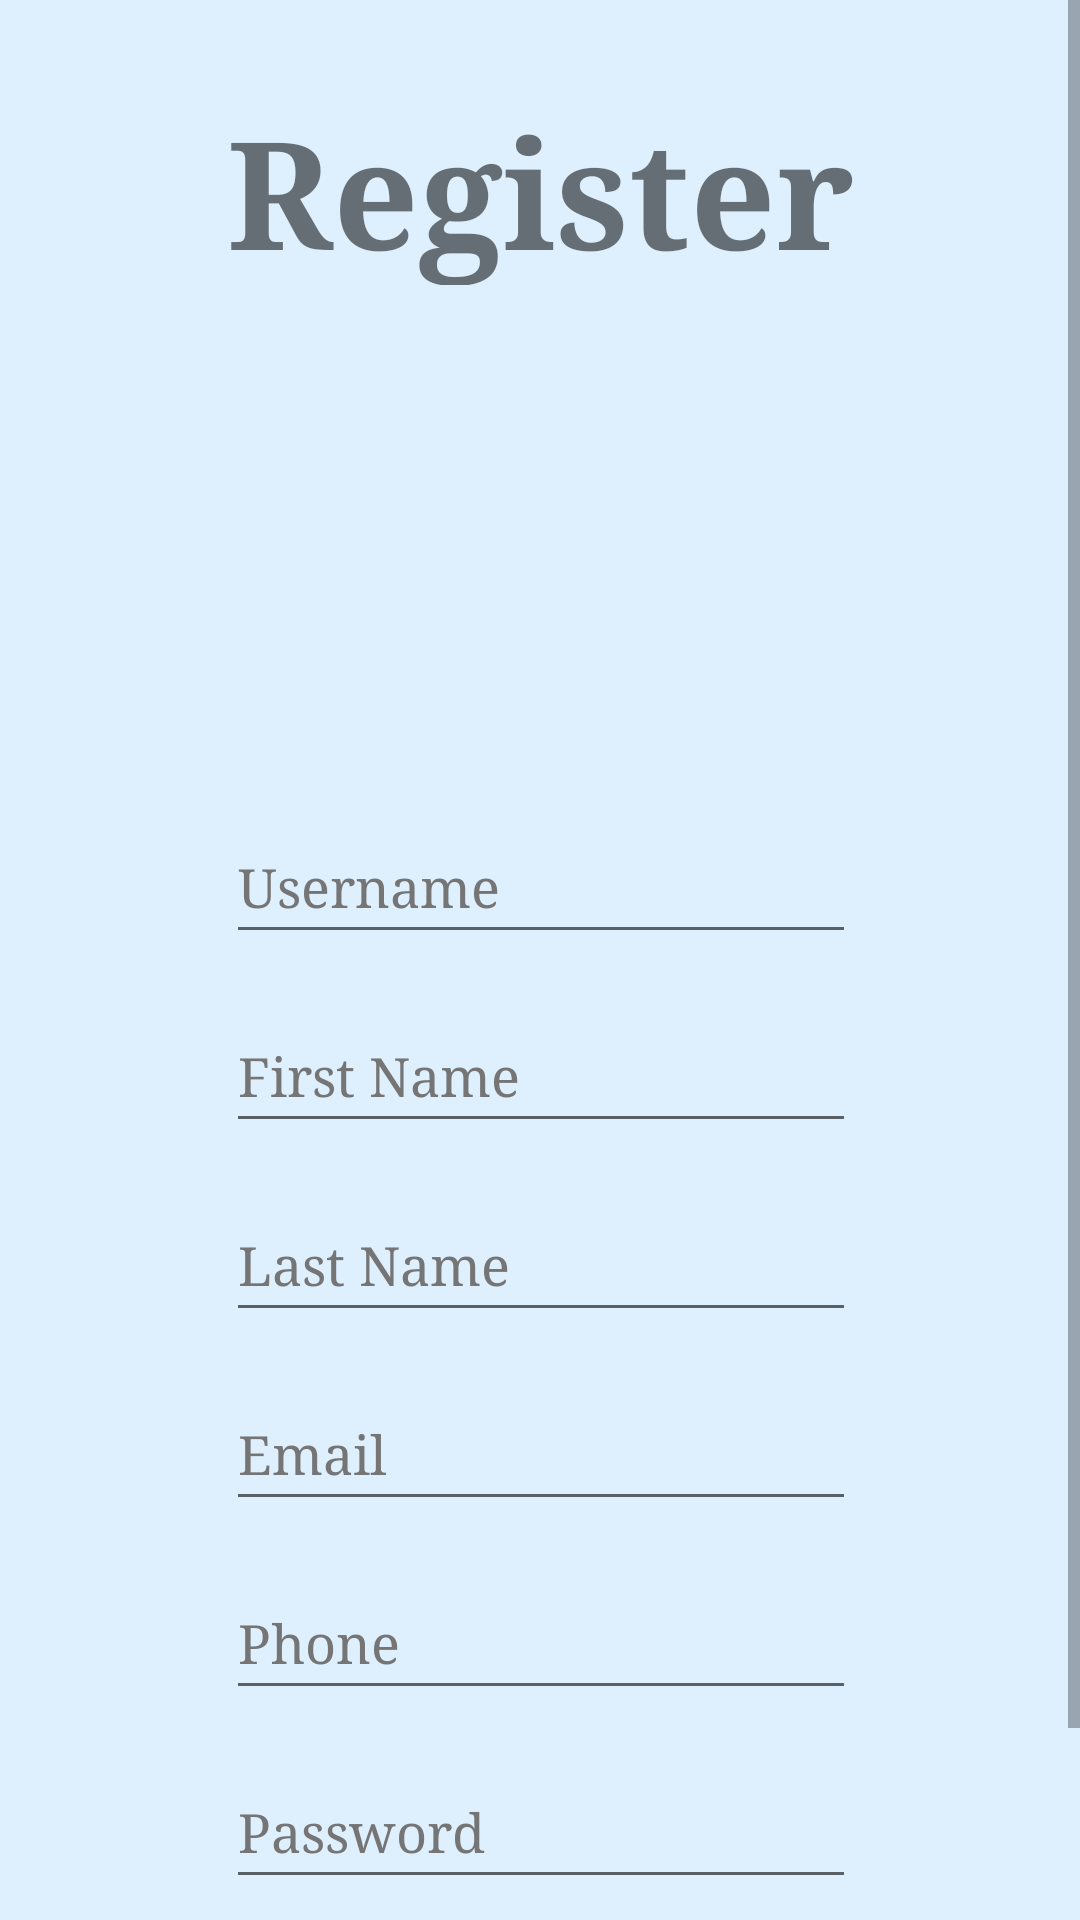

The Android layout XML behind this screen, and the referenced resources:
<!-- AndroidManifest.xml: application theme Theme.Project2_Registration -->
<!-- res/layout/activity_registration.xml -->
<?xml version="1.0" encoding="utf-8"?>
<LinearLayout xmlns:android="http://schemas.android.com/apk/res/android"
    xmlns:app="http://schemas.android.com/apk/res-auto"
    xmlns:tools="http://schemas.android.com/tools"
    android:layout_width="match_parent"
    android:layout_height="match_parent"
    android:background="@color/blue_100"
    tools:context=".RegistrationActivity">

    <ScrollView
        android:layout_width="match_parent"
        android:layout_height="match_parent"
        app:layout_constraintBottom_toBottomOf="parent"
        app:layout_constraintEnd_toEndOf="parent"
        app:layout_constraintStart_toStartOf="parent"
        app:layout_constraintTop_toTopOf="parent">


        <androidx.constraintlayout.widget.ConstraintLayout
            android:layout_width="match_parent"
            android:layout_height="wrap_content">

            <ImageView
                android:id="@+id/img_profile"
                android:layout_width="120dp"
                android:layout_height="120dp"
                android:scaleType="fitCenter"
                android:layout_marginBottom="15dp"
                android:src="@drawable/profile_img_empty"
                app:layout_constraintBottom_toTopOf="@+id/edtxt_username_reg"
                app:layout_constraintEnd_toEndOf="parent"
                app:layout_constraintStart_toStartOf="parent"
                app:layout_constraintTop_toBottomOf="@+id/txt_register"
                />

            <TextView
                android:id="@+id/txt_register"
                android:layout_width="wrap_content"
                android:layout_height="65dp"
                android:layout_marginBottom="40dp"

                android:fontFamily="serif"
                android:text="Register"
                android:textSize="50sp"
                android:textStyle="bold"
                app:layout_constraintBottom_toTopOf="@+id/img_profile"
                app:layout_constraintEnd_toEndOf="parent"
                app:layout_constraintStart_toStartOf="parent"
                app:layout_constraintTop_toTopOf="@+id/guideline2" />

            <EditText
                android:id="@+id/edtxt_password_reg"
                android:layout_width="wrap_content"
                android:layout_height="wrap_content"

                android:layout_marginBottom="15dp"
                android:ems="10"
                android:fontFamily="serif"
                android:hint="Password"
                android:inputType="textPassword"
                android:maxLines="3"
                android:minHeight="48dp"
                android:textColorHint="#757575"
                app:layout_constraintBottom_toTopOf="@+id/btn_submit"
                app:layout_constraintEnd_toEndOf="parent"
                app:layout_constraintHorizontal_bias="0.502"
                app:layout_constraintStart_toStartOf="parent"

                app:layout_constraintTop_toBottomOf="@+id/edtxt_phone" />

            <Button
                android:id="@+id/btn_submit"
                android:layout_width="wrap_content"
                android:layout_height="48dp"
                android:layout_marginBottom="15dp"
                android:text="Submit"
                app:layout_constraintBottom_toTopOf="@+id/edtxt_username_reg"
                app:layout_constraintEnd_toEndOf="parent"
                app:layout_constraintStart_toStartOf="parent"
                app:layout_constraintTop_toBottomOf="@+id/edtxt_password_reg" />

            <EditText
                android:id="@+id/edtxt_username_reg"
                android:layout_width="wrap_content"
                android:layout_height="wrap_content"
                android:layout_marginBottom="15dp"
                android:autofillHints=""
                android:ems="10"
                android:fontFamily="serif"
                android:hint="Username"

                android:inputType="none"
                android:maxLines="3"
                android:minHeight="48dp"
                android:textColorHint="#757575"

                app:layout_constraintBottom_toTopOf="@+id/edtxt_firstname"
                app:layout_constraintEnd_toEndOf="parent"
                app:layout_constraintHorizontal_bias="0.502"
                app:layout_constraintStart_toStartOf="parent"
                app:layout_constraintTop_toBottomOf="@+id/img_profile" />

            <EditText
                android:id="@+id/edtxt_phone"
                android:layout_width="wrap_content"
                android:layout_height="wrap_content"
                android:layout_marginBottom="15dp"
                android:ems="10"
                android:fontFamily="serif"
                android:hint="Phone"
                android:inputType="phone"
                android:maxLines="3"

                android:minHeight="48dp"
                android:textColorHint="#757575"
                app:layout_constraintBottom_toTopOf="@+id/edtxt_password_reg"
                app:layout_constraintEnd_toEndOf="parent"
                app:layout_constraintHorizontal_bias="0.502"
                app:layout_constraintStart_toStartOf="parent"
                app:layout_constraintTop_toBottomOf="@+id/edtxt_email" />

            <EditText
                android:id="@+id/edtxt_lastname"
                android:layout_width="wrap_content"
                android:layout_height="wrap_content"
                android:layout_marginBottom="15dp"

                android:ems="10"
                android:fontFamily="serif"

                android:hint="Last Name"
                android:inputType="textPersonName"
                android:maxLines="3"
                android:minHeight="48dp"
                android:textColorHint="#757575"
                app:layout_constraintBottom_toTopOf="@+id/edtxt_email"
                app:layout_constraintEnd_toEndOf="parent"
                app:layout_constraintHorizontal_bias="0.502"

                app:layout_constraintStart_toStartOf="parent"
                app:layout_constraintTop_toBottomOf="@+id/edtxt_firstname" />

            <EditText
                android:id="@+id/edtxt_firstname"
                android:layout_width="wrap_content"

                android:layout_height="wrap_content"
                android:layout_marginBottom="15dp"
                android:ems="10"
                android:fontFamily="serif"
                android:hint="First Name"
                android:inputType="textPersonName"
                android:maxLines="3"
                android:minHeight="48dp"
                android:textColorHint="#757575"
                app:layout_constraintBottom_toTopOf="@+id/edtxt_lastname"
                app:layout_constraintEnd_toEndOf="parent"

                app:layout_constraintHorizontal_bias="0.502"
                app:layout_constraintStart_toStartOf="parent"
                app:layout_constraintTop_toBottomOf="@+id/edtxt_username_reg" />


            <EditText
                android:id="@+id/edtxt_email"
                android:layout_width="wrap_content"
                android:layout_height="wrap_content"
                android:layout_marginBottom="15dp"
                android:ems="10"
                android:fontFamily="serif"
                android:hint="Email"
                android:inputType="textEmailAddress"

                android:maxLines="3"
                android:minHeight="48dp"
                android:textColorHint="#757575"
                app:layout_constraintBottom_toTopOf="@+id/edtxt_phone"
                app:layout_constraintEnd_toEndOf="parent"
                app:layout_constraintHorizontal_bias="0.502"
                app:layout_constraintStart_toStartOf="parent"
                app:layout_constraintTop_toBottomOf="@+id/edtxt_lastname" />

            <androidx.constraintlayout.widget.Guideline
                android:id="@+id/guideline2"
                android:layout_width="wrap_content"
                android:layout_height="wrap_content"
                android:orientation="horizontal"
                app:layout_constraintGuide_begin="30dp" />

        </androidx.constraintlayout.widget.ConstraintLayout>

    </ScrollView>


</LinearLayout>
<!-- resources referenced by this layout -->
<resources>
  <color name="blue_100">#262196F3</color>
  <style name="Theme.Project2_Registration" parent="Theme.MaterialComponents.DayNight.DarkActionBar">
          
          <item name="colorPrimary">@color/purple_500</item>
          <item name="colorPrimaryVariant">@color/purple_700</item>
          <item name="colorOnPrimary">@color/white</item>
          
          <item name="colorSecondary">@color/teal_200</item>
          <item name="colorSecondaryVariant">@color/teal_700</item>
          <item name="colorOnSecondary">@color/black</item>
          
          <item name="android:statusBarColor">?attr/colorPrimaryVariant</item>
          
      </style>
  <color name="purple_500">#FF6200EE</color>
  <color name="purple_700">#FF3700B3</color>
  <color name="white">#FFFFFFFF</color>
  <color name="teal_200">#FF03DAC5</color>
  <color name="teal_700">#FF018786</color>
  <color name="black">#FF000000</color>
</resources>
